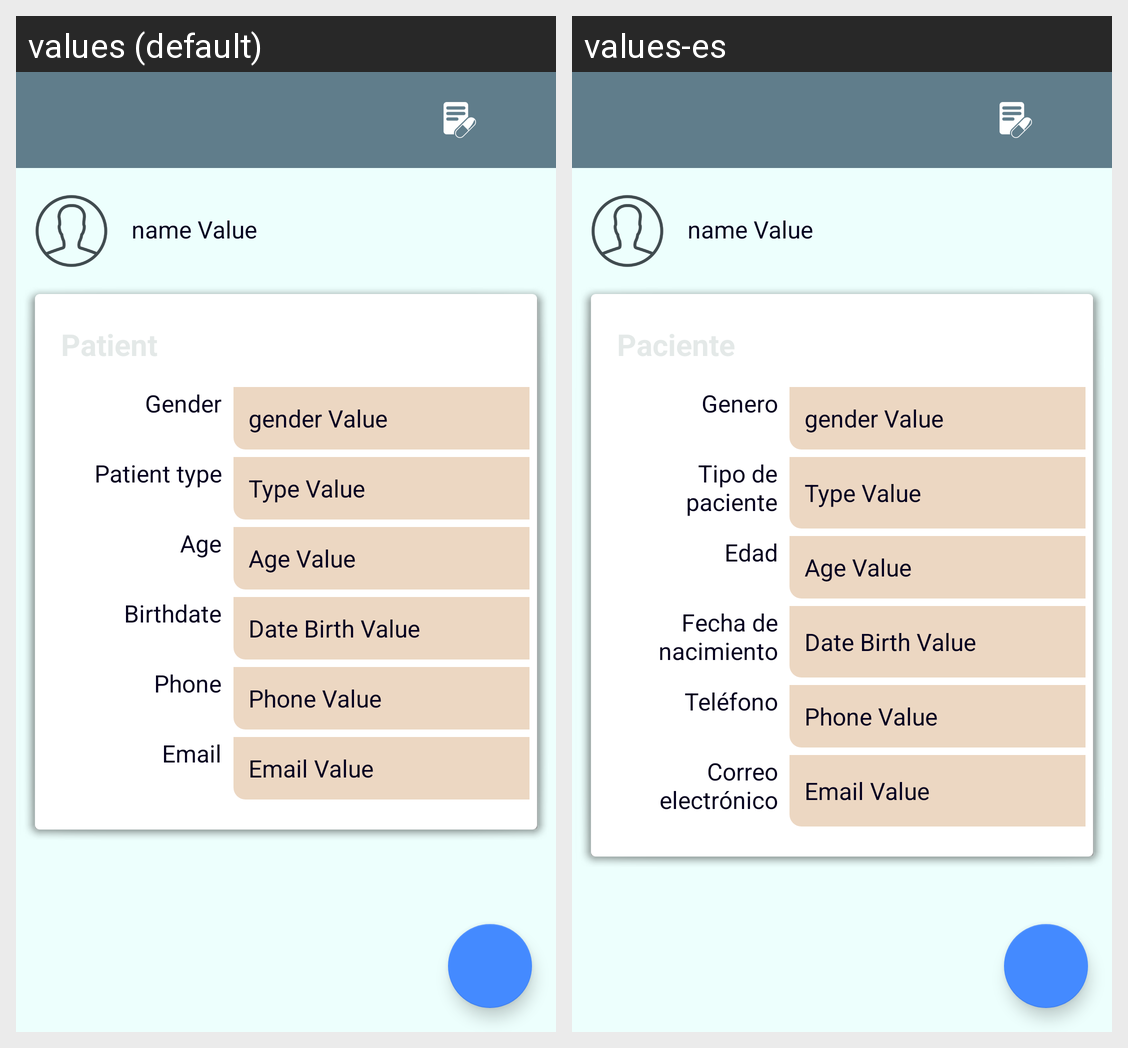

The Android screen above is rendered under two locales of the same app. Produce the string resources it draws, with the default and per-locale values.
Android screen res/layout/patient_show.xml rendered under 2 locales, left to right: values (default), values-es. Device: Nexus 5 (rendered at 1080×1920; each locale shown at half size, 540×960, under a caption strip naming it); theme AppTheme.
Strings drawn on this screen, with the default value and each locale's value (text and hints the layout hard-codes, and strings that could not be matched under every locale, appear in the picture but are not listed):

patientShowGender
  values: Gender
  values-es: Genero

patientShowType
  values: Patient type
  values-es: Tipo de paciente

patientShowAge
  values: Age
  values-es: Edad

patientShowDateBirth
  values: Birthdate
  values-es: Fecha de nacimiento

patientShowPhone
  values: Phone
  values-es: Teléfono

patientShowEmail
  values: Email
  values-es: Correo electrónico
